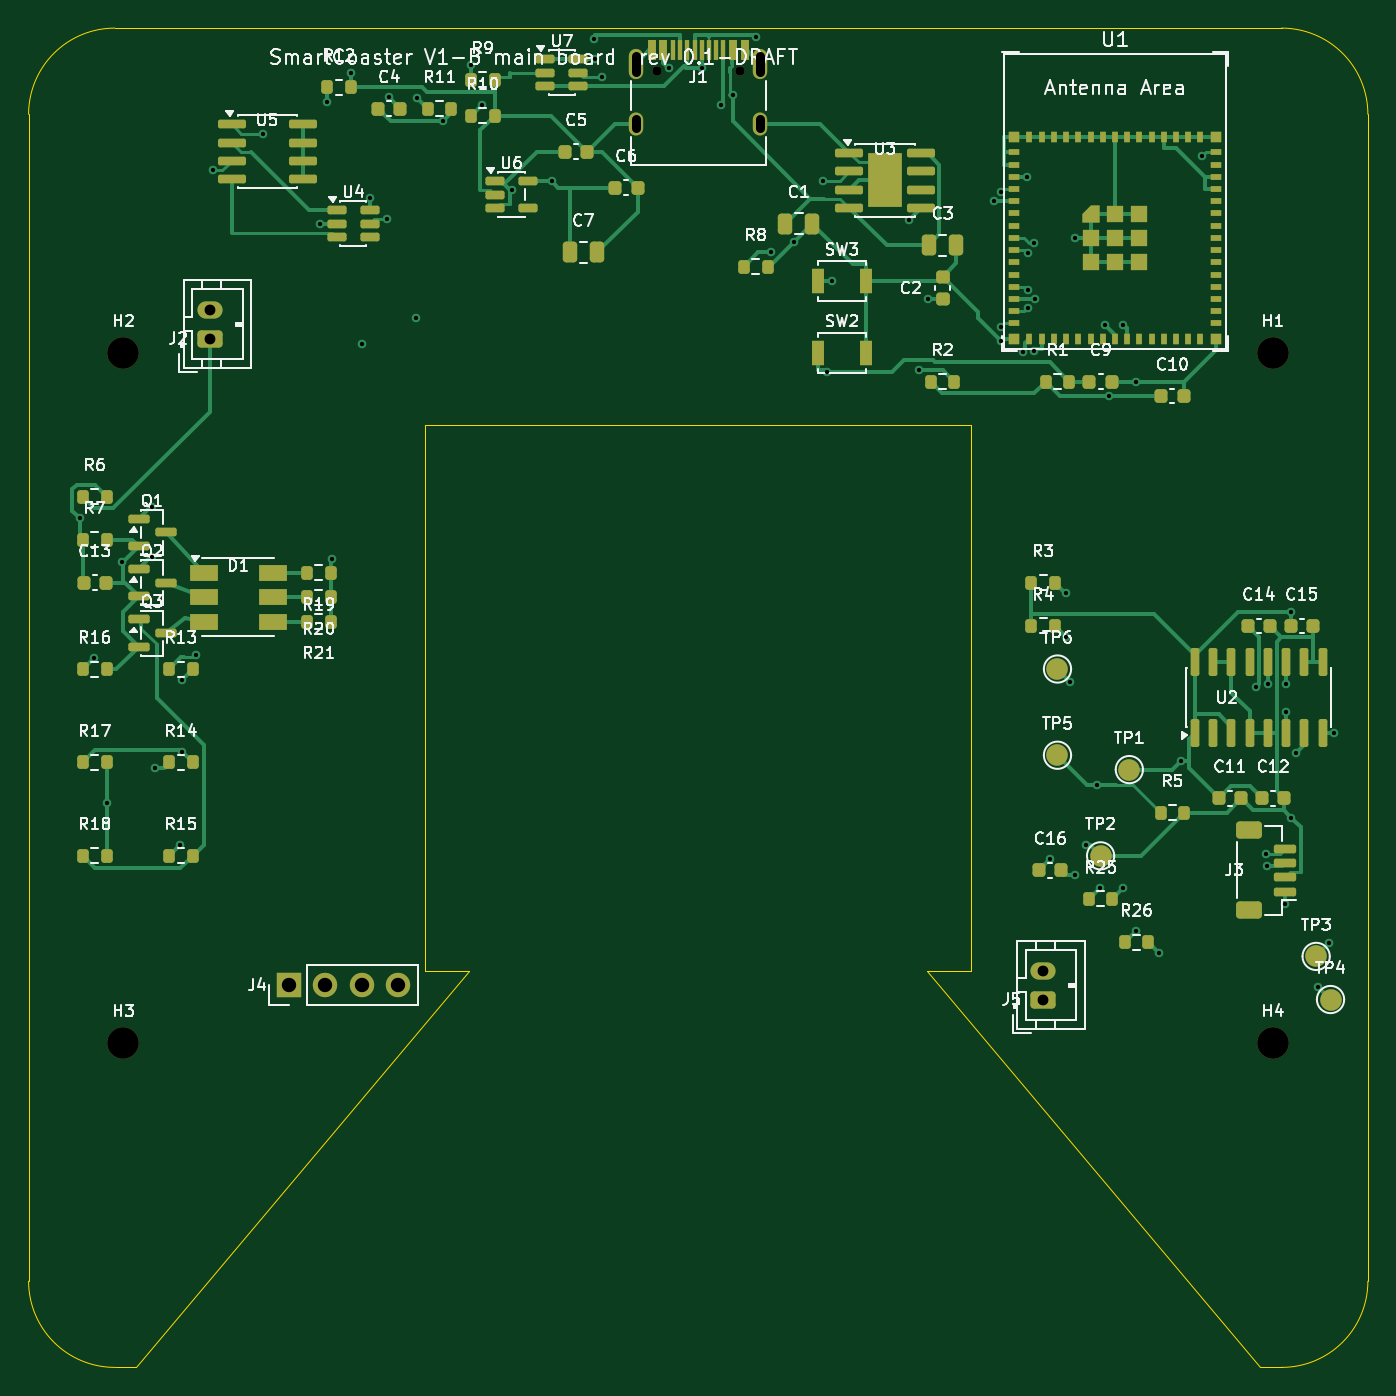
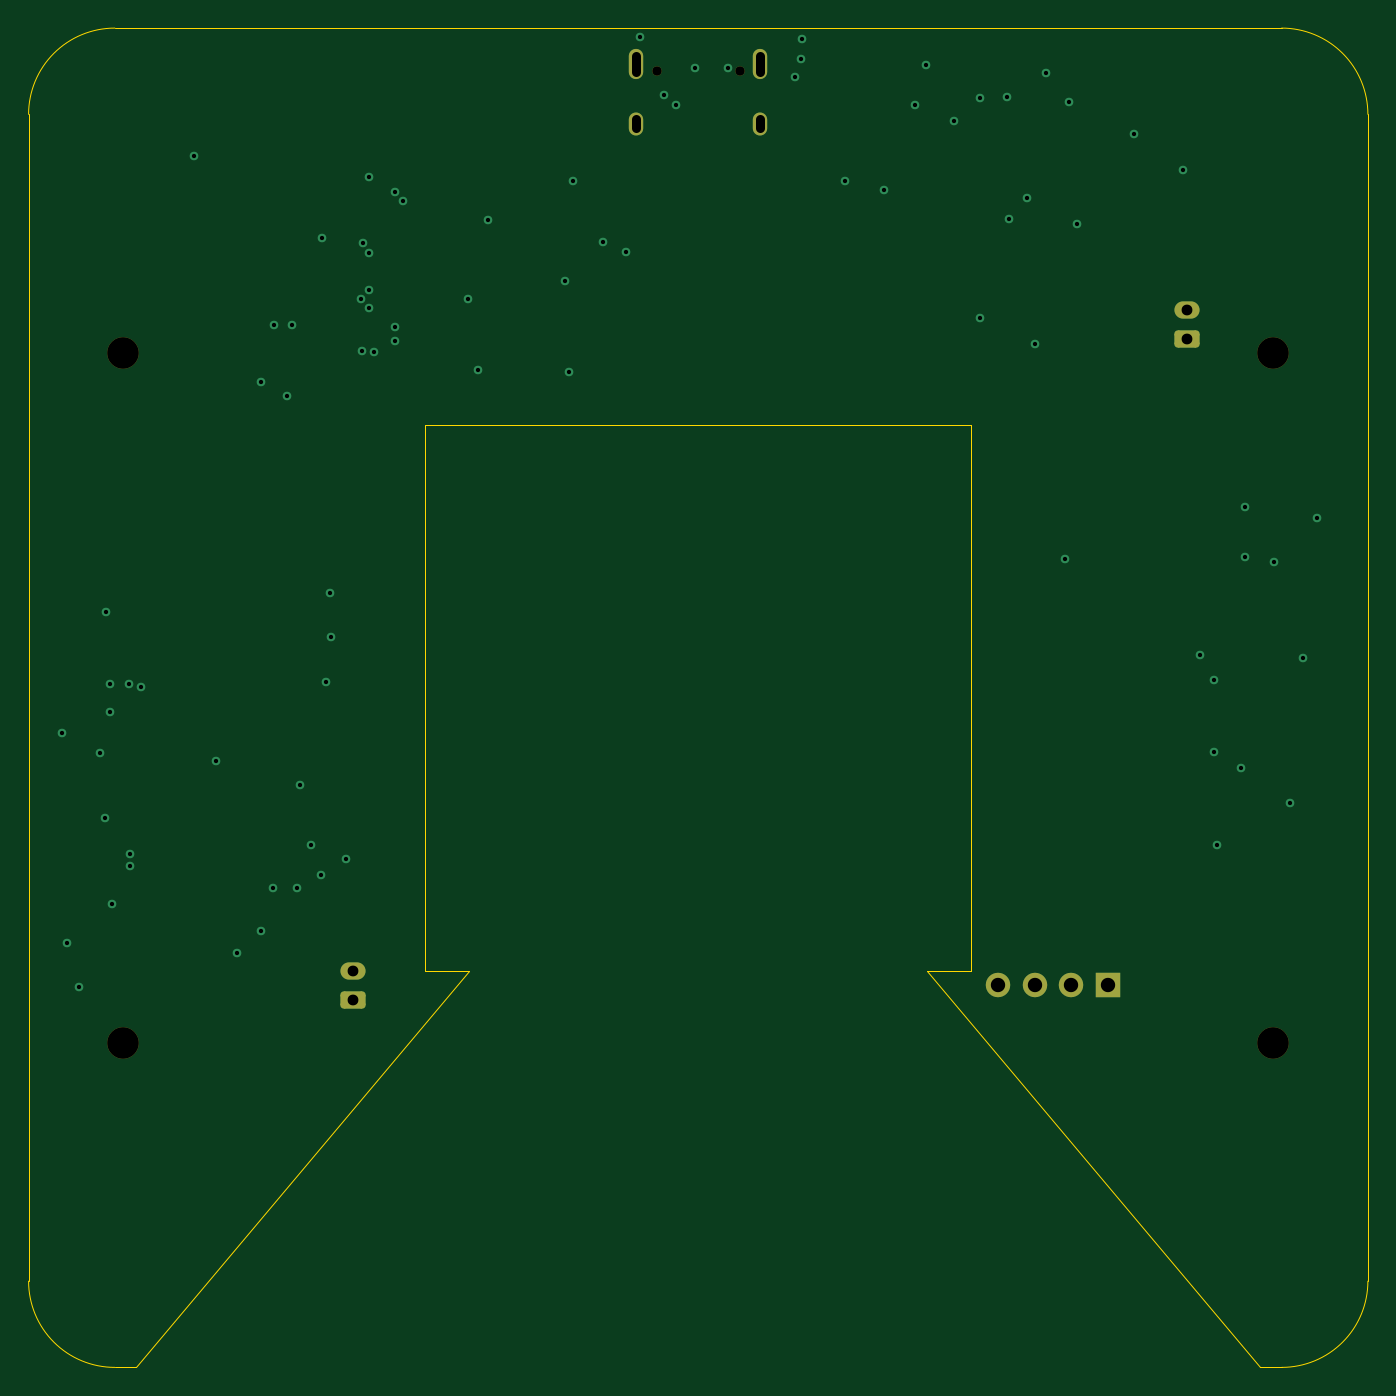
Circuit board: 10 layer files. Board 93.2 x 93.2 mm.
- bottom_copper: smartcoaster_4l-B_Cu.gbl (4669 bytes)
- bottom_mask: smartcoaster_4l-B_Mask.gbs (1960 bytes)
- paste: smartcoaster_4l-B_Paste.gbp (503 bytes)
- bottom_silk: smartcoaster_4l-B_Silkscreen.gbo (504 bytes)
- outline: smartcoaster_4l-Edge_Cuts.gm1 (1421 bytes)
- top_copper: smartcoaster_4l-F_Cu.gtl (38789 bytes)
- top_mask: smartcoaster_4l-F_Mask.gts (10593 bytes)
- paste: smartcoaster_4l-F_Paste.gtp (9542 bytes)
- top_silk: smartcoaster_4l-F_Silkscreen.gto (112306 bytes)
- drill: smartcoaster_4l.drl (2263 bytes)

=== bottom_copper: smartcoaster_4l-B_Cu.gbl ===
%TF.GenerationSoftware,KiCad,Pcbnew,9.0.9-9.0.9~ubuntu22.04.1*%
%TF.CreationDate,2026-11-04T14:58:27+08:00*%
%TF.ProjectId,smartcoaster_4l,736d6172-7463-46f6-9173-7465725f346c,0.1-DRAFT*%
%TF.SameCoordinates,Original*%
%TF.FileFunction,Copper,L4,Bot*%
%TF.FilePolarity,Positive*%
%FSLAX46Y46*%
G04 Gerber Fmt 4.6, Leading zero omitted, Abs format (unit mm)*
G04 Created by KiCad (PCBNEW 9.0.9-9.0.9~ubuntu22.04.1) date 2026-11-04 14:58:27*
%MOMM*%
%LPD*%
G01*
G04 APERTURE LIST*
G04 Aperture macros list*
%AMRoundRect*
0 Rectangle with rounded corners*
0 $1 Rounding radius*
0 $2 $3 $4 $5 $6 $7 $8 $9 X,Y pos of 4 corners*
0 Add a 4 corners polygon primitive as box body*
4,1,4,$2,$3,$4,$5,$6,$7,$8,$9,$2,$3,0*
0 Add four circle primitives for the rounded corners*
1,1,$1+$1,$2,$3*
1,1,$1+$1,$4,$5*
1,1,$1+$1,$6,$7*
1,1,$1+$1,$8,$9*
0 Add four rect primitives between the rounded corners*
20,1,$1+$1,$2,$3,$4,$5,0*
20,1,$1+$1,$4,$5,$6,$7,0*
20,1,$1+$1,$6,$7,$8,$9,0*
20,1,$1+$1,$8,$9,$2,$3,0*%
G04 Aperture macros list end*
%TA.AperFunction,ComponentPad*%
%ADD10R,1.700000X1.700000*%
%TD*%
%TA.AperFunction,ComponentPad*%
%ADD11C,1.700000*%
%TD*%
%TA.AperFunction,ComponentPad*%
%ADD12RoundRect,0.250000X0.625000X-0.350000X0.625000X0.350000X-0.625000X0.350000X-0.625000X-0.350000X0*%
%TD*%
%TA.AperFunction,ComponentPad*%
%ADD13O,1.750000X1.200000*%
%TD*%
%TA.AperFunction,HeatsinkPad*%
%ADD14O,1.000000X2.100000*%
%TD*%
%TA.AperFunction,HeatsinkPad*%
%ADD15O,1.000000X1.600000*%
%TD*%
%TA.AperFunction,ViaPad*%
%ADD16C,0.600000*%
%TD*%
G04 APERTURE END LIST*
D10*
%TO.P,J4,1*%
%TO.N,GND*%
X-28500000Y-20000000D03*
D11*
%TO.P,J4,2*%
%TO.N,3V3*%
X-25960000Y-20000000D03*
%TO.P,J4,3*%
%TO.N,I2C_SCL*%
X-23420000Y-20000000D03*
%TO.P,J4,4*%
%TO.N,I2C_SDA*%
X-20880000Y-20000000D03*
%TD*%
D12*
%TO.P,J2,1*%
%TO.N,VBAT*%
X-34000000Y25000000D03*
D13*
%TO.P,J2,2*%
%TO.N,CELL_N*%
X-34000000Y27000000D03*
%TD*%
D14*
%TO.P,J1,S1*%
%TO.N,GND*%
X-4320000Y44130000D03*
D15*
X-4320000Y39950000D03*
D14*
X4320000Y44130000D03*
D15*
X4320000Y39950000D03*
%TD*%
D12*
%TO.P,J5,1*%
%TO.N,KEY_K1*%
X24000000Y-21000000D03*
D13*
%TO.P,J5,2*%
%TO.N,GND*%
X24000000Y-19000000D03*
%TD*%
D16*
%TO.N,VBUS*%
X-2058400Y43813400D03*
X-6703000Y43190900D03*
X2395400Y41925900D03*
%TO.N,GND*%
X26208900Y32000000D03*
X-40094200Y9472300D03*
X26964200Y-10247700D03*
X21083900Y24812200D03*
X41278500Y-8341100D03*
X30431500Y22000000D03*
X-41175000Y-7296200D03*
X6638300Y31688300D03*
X-33752000Y36720800D03*
X-24175000Y43488700D03*
%TO.N,3V3*%
X33567000Y-4377400D03*
X22903600Y36250000D03*
X40825000Y-14318600D03*
X-10190900Y35950000D03*
X41225000Y5983900D03*
X28615900Y21000000D03*
X-25488100Y9685200D03*
%TO.N,VBAT*%
X-12934800Y35320800D03*
X14659600Y33281200D03*
X15990600Y27729400D03*
X-19572700Y41747700D03*
%TO.N,CELL_N*%
X-30293300Y39260800D03*
X-22862500Y34782600D03*
X-21501900Y41776900D03*
%TO.N,PROT_VDD*%
X-21657900Y33324200D03*
X-17764400Y40110900D03*
%TO.N,PROT_CS*%
X-26335800Y33000000D03*
X-25825000Y41458700D03*
%TO.N,PROG*%
X5058300Y30999100D03*
X8692000Y35993600D03*
%TO.N,USB_DP*%
X29544300Y25916100D03*
X4022700Y46000000D03*
X-7161000Y44450000D03*
%TO.N,USB_DM*%
X28298100Y25935700D03*
X250000Y43807200D03*
%TO.N,USB_CC1*%
X-7229200Y45850000D03*
X-15825000Y44000800D03*
%TO.N,USB_CC2*%
X-15066200Y41258800D03*
X1568300Y41271100D03*
%TO.N,ESP_EN*%
X8992700Y22681500D03*
X35081300Y37726700D03*
%TO.N,ESP_BOOT*%
X9277900Y29000000D03*
X15346300Y22820300D03*
X21081300Y35176700D03*
%TO.N,KEY_K1*%
X22918700Y27123300D03*
%TO.N,HX_DOUT*%
X27729400Y-6075200D03*
X23335200Y31675200D03*
X39635000Y990500D03*
%TO.N,HX_PD_SCK*%
X22918700Y30926700D03*
X25892500Y1107500D03*
X40905000Y987000D03*
%TO.N,HX_S_P*%
X39547300Y-11706900D03*
X27951100Y-13223900D03*
%TO.N,HX_S_N*%
X39525800Y-10872200D03*
X30441700Y-16233300D03*
%TO.N,HX_A_P*%
X29582900Y-13242100D03*
X43912800Y-17087200D03*
X44248700Y-2475000D03*
X24500600Y-11224400D03*
%TO.N,HX_A_N*%
X32064300Y-17739300D03*
X43110500Y-20110500D03*
X41599200Y-3852100D03*
X26247100Y-12336900D03*
%TO.N,HX_VBG*%
X40905000Y-976500D03*
X38794500Y782900D03*
%TO.N,I2C_SDA*%
X-19610400Y26451900D03*
X25617200Y7297800D03*
X22918700Y28376700D03*
%TO.N,I2C_SCL*%
X25588600Y4236400D03*
X23438600Y27750000D03*
X-23420000Y24635800D03*
%TO.N,HALO_R_PWM*%
X21081300Y25826700D03*
X-34945300Y2999100D03*
%TO.N,HALO_G_PWM*%
X-37783500Y-4861600D03*
X22587200Y24085900D03*
%TO.N,HALO_B_PWM*%
X23389000Y24097700D03*
X-36081100Y-10256100D03*
%TO.N,HALO_R_GATE*%
X-38036300Y13247700D03*
X-35921700Y1253300D03*
X-42059400Y2765600D03*
%TO.N,HALO_G_GATE*%
X-38030000Y9765300D03*
X-35914400Y-3760600D03*
%TO.N,VBAT_SENSE*%
X20566000Y34550000D03*
X-43052600Y12509600D03*
%TD*%
M02*

=== bottom_mask: smartcoaster_4l-B_Mask.gbs (1960 bytes, source withheld) ===
=== paste: smartcoaster_4l-B_Paste.gbp ===
%TF.GenerationSoftware,KiCad,Pcbnew,9.0.9-9.0.9~ubuntu22.04.1*%
%TF.CreationDate,2026-11-04T14:58:27+08:00*%
%TF.ProjectId,smartcoaster_4l,736d6172-7463-46f6-9173-7465725f346c,0.1-DRAFT*%
%TF.SameCoordinates,Original*%
%TF.FileFunction,Paste,Bot*%
%TF.FilePolarity,Positive*%
%FSLAX46Y46*%
G04 Gerber Fmt 4.6, Leading zero omitted, Abs format (unit mm)*
G04 Created by KiCad (PCBNEW 9.0.9-9.0.9~ubuntu22.04.1) date 2026-11-04 14:58:27*
%MOMM*%
%LPD*%
G01*
G04 APERTURE LIST*
G04 APERTURE END LIST*
M02*

=== bottom_silk: smartcoaster_4l-B_Silkscreen.gbo ===
%TF.GenerationSoftware,KiCad,Pcbnew,9.0.9-9.0.9~ubuntu22.04.1*%
%TF.CreationDate,2026-11-04T14:58:27+08:00*%
%TF.ProjectId,smartcoaster_4l,736d6172-7463-46f6-9173-7465725f346c,0.1-DRAFT*%
%TF.SameCoordinates,Original*%
%TF.FileFunction,Legend,Bot*%
%TF.FilePolarity,Positive*%
%FSLAX46Y46*%
G04 Gerber Fmt 4.6, Leading zero omitted, Abs format (unit mm)*
G04 Created by KiCad (PCBNEW 9.0.9-9.0.9~ubuntu22.04.1) date 2026-11-04 14:58:27*
%MOMM*%
%LPD*%
G01*
G04 APERTURE LIST*
G04 APERTURE END LIST*
M02*

=== outline: smartcoaster_4l-Edge_Cuts.gm1 ===
%TF.GenerationSoftware,KiCad,Pcbnew,9.0.9-9.0.9~ubuntu22.04.1*%
%TF.CreationDate,2026-11-04T14:58:27+08:00*%
%TF.ProjectId,smartcoaster_4l,736d6172-7463-46f6-9173-7465725f346c,0.1-DRAFT*%
%TF.SameCoordinates,Original*%
%TF.FileFunction,Profile,NP*%
%FSLAX46Y46*%
G04 Gerber Fmt 4.6, Leading zero omitted, Abs format (unit mm)*
G04 Created by KiCad (PCBNEW 9.0.9-9.0.9~ubuntu22.04.1) date 2026-11-04 14:58:27*
%MOMM*%
%LPD*%
G01*
G04 APERTURE LIST*
%TA.AperFunction,Profile*%
%ADD10C,0.050000*%
%TD*%
G04 APERTURE END LIST*
D10*
X-46600000Y40600000D02*
X-46600000Y-40600000D01*
X-46600000Y40600000D02*
G75*
G02*
X-40600000Y46600000I5998774J1226D01*
G01*
X-40600000Y-46600000D02*
G75*
G02*
X-46600000Y-40600000I-1226J5998774D01*
G01*
X-40600000Y-46600000D02*
X-39102000Y-46600000D01*
X-39102000Y-46600000D02*
X-15943000Y-19000000D01*
X-19000000Y19000000D02*
X19000000Y19000000D01*
X-19000000Y-19000000D02*
X-19000000Y19000000D01*
X-15943000Y-19000000D02*
X-19000000Y-19000000D01*
X15943000Y-19000000D02*
X39102000Y-46600000D01*
X19000000Y19000000D02*
X19000000Y-19000000D01*
X19000000Y-19000000D02*
X15943000Y-19000000D01*
X39102000Y-46600000D02*
X40600000Y-46600000D01*
X40600000Y46600000D02*
X-40600000Y46600000D01*
X40600000Y46600000D02*
G75*
G02*
X46600000Y40600000I1230J-5998770D01*
G01*
X46600000Y-40600000D02*
G75*
G02*
X40600000Y-46600000I-5998770J-1230D01*
G01*
X46600000Y-40600000D02*
X46600000Y40600000D01*
M02*

=== top_copper: smartcoaster_4l-F_Cu.gtl (38789 bytes, source omitted) ===
=== top_mask: smartcoaster_4l-F_Mask.gts (10593 bytes, source omitted) ===
=== paste: smartcoaster_4l-F_Paste.gtp (9542 bytes, source omitted) ===
=== top_silk: smartcoaster_4l-F_Silkscreen.gto (112306 bytes, source omitted) ===
=== drill: smartcoaster_4l.drl ===
M48
; DRILL file {KiCad 9.0.9-9.0.9~ubuntu22.04.1} date 2026-11-04T14:58:28+0800
; FORMAT={-:-/ absolute / metric / decimal}
; #@! TF.CreationDate,2026-11-04T14:58:28+08:00
; #@! TF.GenerationSoftware,Kicad,Pcbnew,9.0.9-9.0.9~ubuntu22.04.1
; #@! TF.FileFunction,MixedPlating,1,4
FMAT,2
METRIC
; #@! TA.AperFunction,Plated,PTH,ViaDrill
T1C0.300
; #@! TA.AperFunction,Plated,PTH,ComponentDrill
T2C0.600
; #@! TA.AperFunction,Plated,PTH,ComponentDrill
T3C0.750
; #@! TA.AperFunction,Plated,PTH,ComponentDrill
T4C1.000
; #@! TA.AperFunction,NonPlated,NPTH,ComponentDrill
T5C0.650
; #@! TA.AperFunction,NonPlated,NPTH,ComponentDrill
T6C2.200
%
G90
G05
T1
X-43.053Y12.51
X-42.059Y2.766
X-41.175Y-7.296
X-40.094Y9.472
X-38.036Y13.248
X-38.03Y9.765
X-37.783Y-4.862
X-36.081Y-10.256
X-35.922Y1.253
X-35.914Y-3.761
X-34.945Y2.999
X-33.752Y36.721
X-30.293Y39.261
X-26.336Y33.0
X-25.825Y41.459
X-25.488Y9.685
X-24.175Y43.489
X-23.42Y24.636
X-22.863Y34.783
X-21.658Y33.324
X-21.502Y41.777
X-19.61Y26.452
X-19.573Y41.748
X-17.764Y40.111
X-15.825Y44.001
X-15.066Y41.259
X-12.935Y35.321
X-10.191Y35.95
X-7.229Y45.85
X-7.161Y44.45
X-6.703Y43.191
X-2.058Y43.813
X0.25Y43.807
X1.568Y41.271
X2.395Y41.926
X4.023Y46.0
X5.058Y30.999
X6.638Y31.688
X8.692Y35.994
X8.993Y22.681
X9.278Y29.0
X14.66Y33.281
X15.346Y22.82
X15.991Y27.729
X20.566Y34.55
X21.081Y35.177
X21.081Y25.827
X21.084Y24.812
X22.587Y24.086
X22.904Y36.25
X22.919Y30.927
X22.919Y28.377
X22.919Y27.123
X23.335Y31.675
X23.389Y24.098
X23.439Y27.75
X24.501Y-11.224
X25.589Y4.236
X25.617Y7.298
X25.892Y1.107
X26.209Y32.0
X26.247Y-12.337
X26.964Y-10.248
X27.729Y-6.075
X27.951Y-13.224
X28.298Y25.936
X28.616Y21.0
X29.544Y25.916
X29.583Y-13.242
X30.431Y22.0
X30.442Y-16.233
X32.064Y-17.739
X33.567Y-4.377
X35.081Y37.727
X38.794Y0.783
X39.526Y-10.872
X39.547Y-11.707
X39.635Y0.99
X40.825Y-14.319
X40.905Y0.987
X40.905Y-0.976
X41.225Y5.984
X41.279Y-8.341
X41.599Y-3.852
X43.11Y-20.11
X43.913Y-17.087
X44.249Y-2.475
T3
X-34.0Y27.0
X-34.0Y25.0
X24.0Y-19.0
X24.0Y-21.0
T4
X-28.5Y-20.0
X-25.96Y-20.0
X-23.42Y-20.0
X-20.88Y-20.0
T5
X-2.89Y43.6
X2.89Y43.6
T6
X-40.0Y24.0
X-40.0Y-24.0
X40.0Y24.0
X40.0Y-24.0
T2
X-4.32Y44.68G85X-4.32Y43.58
G05
X-4.32Y40.25G85X-4.32Y39.65
G05
X4.32Y44.68G85X4.32Y43.58
G05
X4.32Y40.25G85X4.32Y39.65
G05
M30
